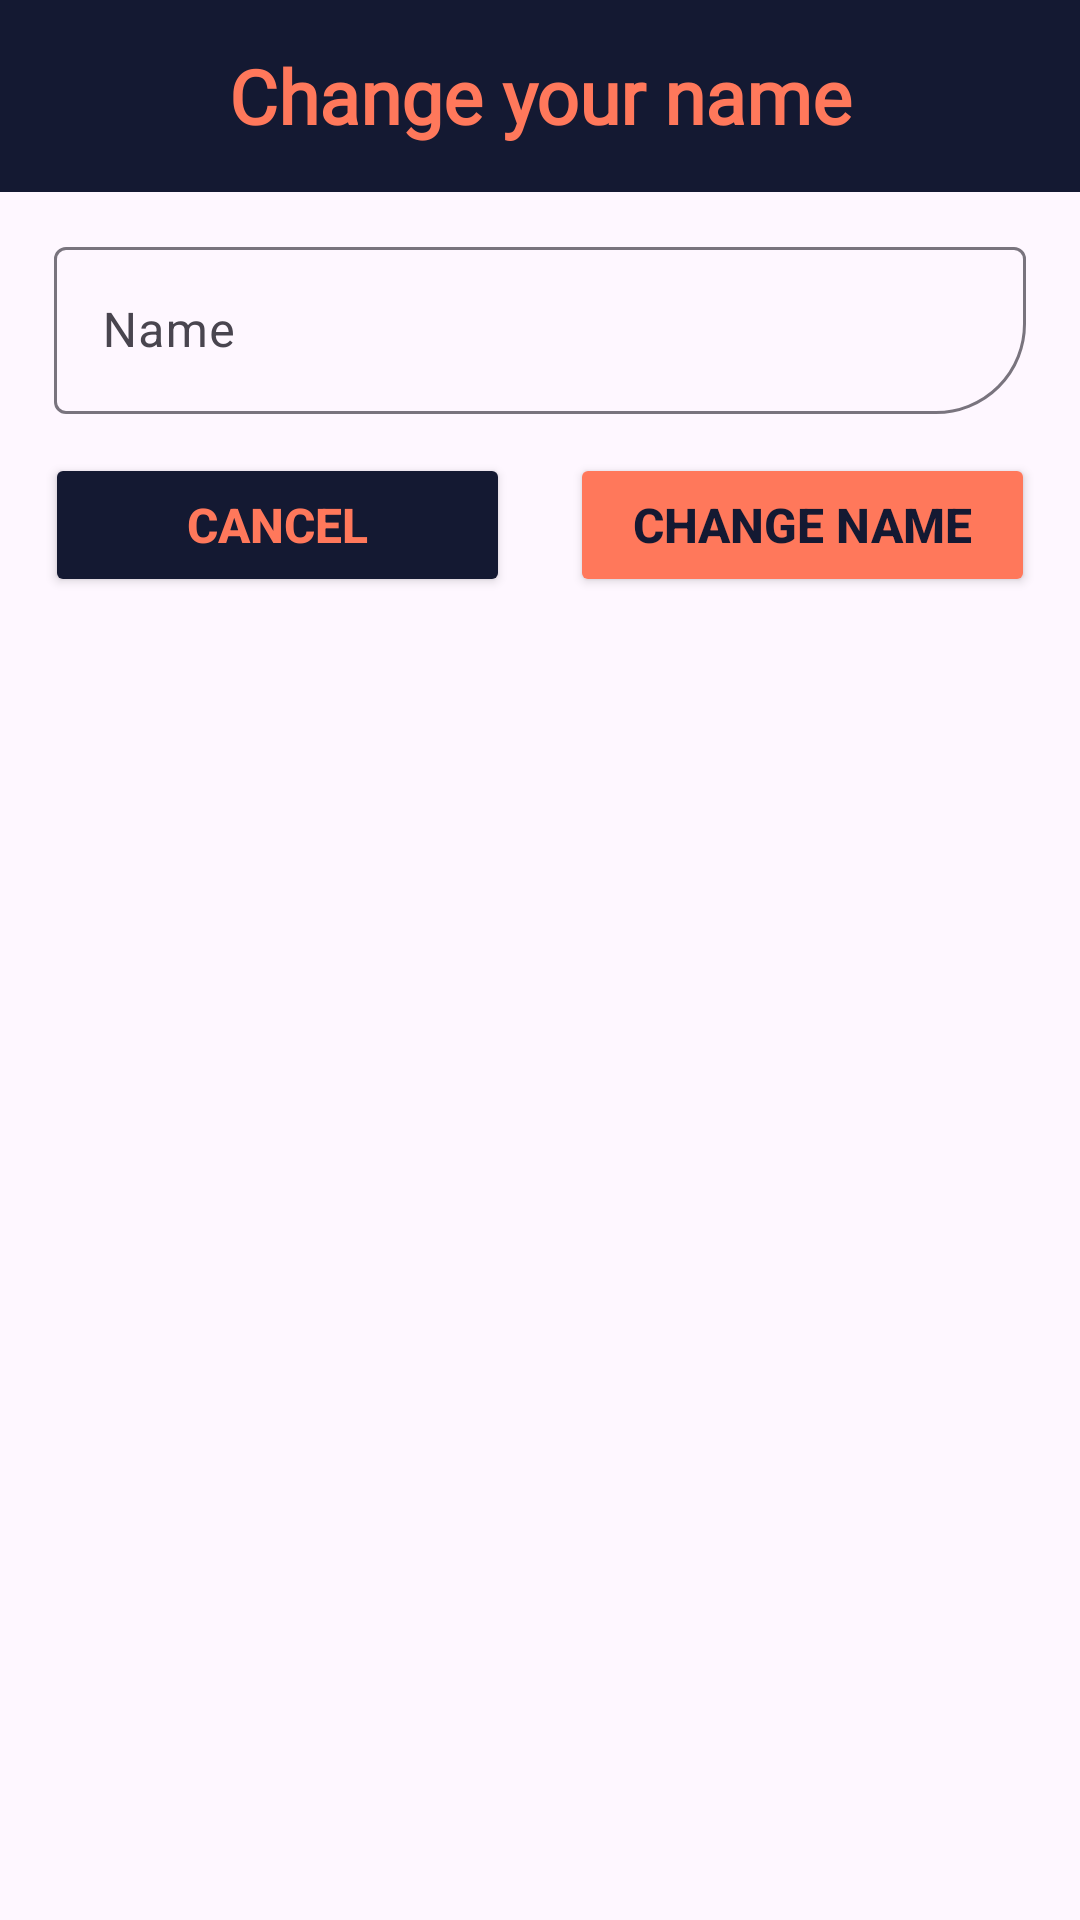

This screen was rendered from an Android layout file. Write that file and the resources it references.
<!-- AndroidManifest.xml: application theme Theme.Breeze -->
<!-- res/layout/name_dialog.xml -->
<?xml version="1.0" encoding="utf-8"?>
<LinearLayout xmlns:android="http://schemas.android.com/apk/res/android"
    android:layout_width="400dp"
    android:layout_height="wrap_content"
    xmlns:app="http://schemas.android.com/apk/res-auto"
    android:orientation="vertical">

    <androidx.appcompat.widget.Toolbar
        android:layout_width="match_parent"
        android:layout_height="wrap_content"
        android:background="@color/dark_blue">

        <TextView
            android:layout_width="wrap_content"
            android:gravity="center"
            android:layout_height="wrap_content"
            android:layout_gravity="center"
            android:textSize="25sp"
            android:textColor="@color/orange"
            android:fontFamily="@font/cavolini"
            android:textStyle="bold"
            android:text="Change your name"/>

    </androidx.appcompat.widget.Toolbar>

    <LinearLayout
        android:layout_width="match_parent"
        android:layout_height="wrap_content"
        android:orientation="vertical"
        android:layout_marginTop="5dp">

        <com.google.android.material.textfield.TextInputLayout
            android:layout_width="match_parent"
            android:layout_height="match_parent"
            android:layout_marginHorizontal="15dp"
            app:boxCornerRadiusBottomEnd="30dp"
            android:layout_marginVertical="5dp"
            android:padding="3dp">

            <com.google.android.material.textfield.TextInputEditText
                android:id="@+id/ipNewName"
                android:layout_width="match_parent"
                android:layout_height="wrap_content"
                android:hint="Name" />
        </com.google.android.material.textfield.TextInputLayout>

        <LinearLayout
            android:layout_width="match_parent"
            android:layout_height="match_parent"
            android:orientation="horizontal"
            android:layout_marginVertical="5dp"
            android:layout_marginHorizontal="15dp">

            <Button
                android:id="@+id/btnCancel"
                android:layout_width="100dp"
                android:layout_height="wrap_content"
                android:layout_weight="1"
                android:layout_marginRight="20dp"
                android:textSize="16sp"
                android:backgroundTint="@color/dark_blue"
                android:textColor="@color/orange"
                android:textStyle="bold"
                android:text="Cancel" />

            <Button
                android:id="@+id/btnChange"
                android:layout_width="100dp"
                android:layout_height="wrap_content"
                android:layout_weight="1"
                android:textSize="16sp"
                android:textStyle="bold"
                android:backgroundTint="@color/orange"
                android:textColor="@color/dark_blue"
                app:strokeColor="@color/dark_blue"
                app:strokeWidth="3dp"
                android:text="Change Name" />
        </LinearLayout>
    </LinearLayout>

</LinearLayout>
<!-- resources referenced by this layout -->
<resources>
  <color name="dark_blue">#141932</color>
  <color name="orange">#ff785b</color>
  <style name="Theme.Breeze" parent="Base.Theme.Breeze" />
  <style name="Base.Theme.Breeze" parent="Theme.Material3.DayNight.NoActionBar">
          <item name="colorPrimary">@color/dark_blue</item>
          <item name="colorPrimaryContainer">@color/dark_blue</item>
          <item name="colorOnPrimary">@color/white</item>
      </style>
  <color name="white">#FFFFFFFF</color>
</resources>
